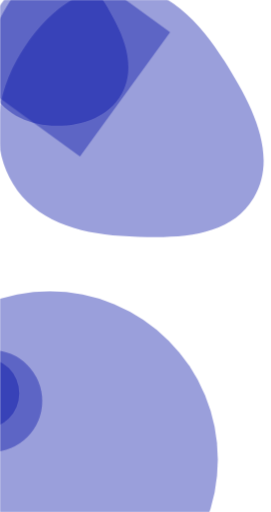
t = 0.00 s
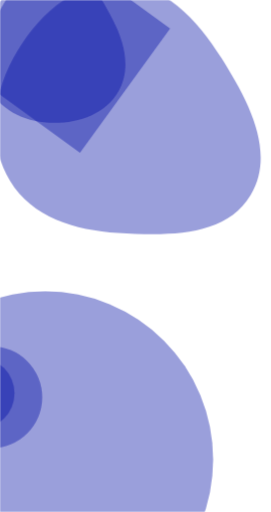
t = 0.75 s
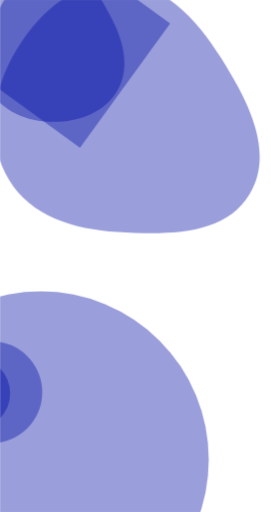
t = 2.25 s
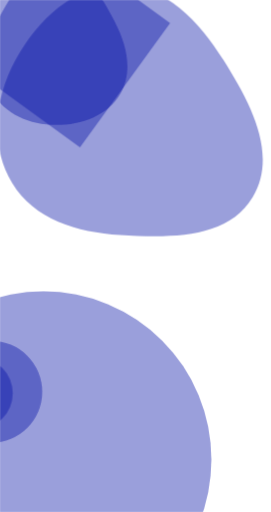
t = 3.00 s
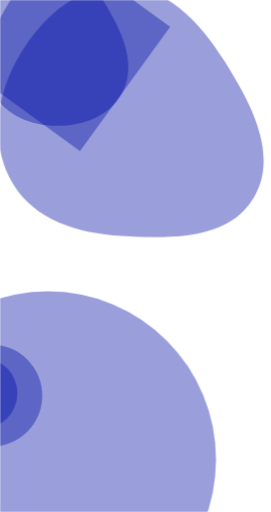
t = 3.75 s
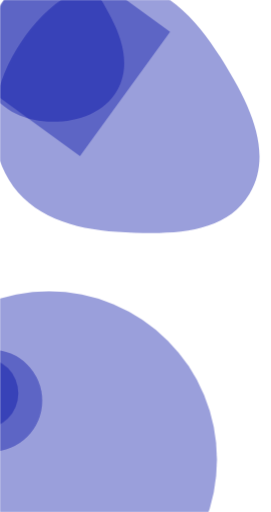
t = 5.25 s

The animated SVG that drew these frames (rendered in a browser with its animation timeline set to each time). Animation: 3 CSS @keyframes rules; one cycle of 6.00 s, repeats indefinitely.

<?xml version="1.0" encoding="utf-8"?>
<svg version="1.1" width="296.9px" height="560" preserveAspectRatio="none" viewBox="0 0 296.918 560" xmlns="http://www.w3.org/2000/svg">
  <g mask="url(#SvgjsMask1010)" fill="none">
    <path d="M132.478,257.933C186.417,261.131,250.313,262.898,277.922,216.45C305.831,169.497,275.019,113.212,246.009,66.931C219.378,24.445,182.62,-15.463,132.478,-15.583C82.176,-15.704,42.139,22.253,18.001,66.385C-5.054,108.537,-10.522,159.569,14.125,200.81C38.211,241.112,85.609,255.154,132.478,257.933" fill="rgba(3, 15, 166, 0.4)" class="triangle-float2"/>
    <path d="M61.929,137.649C90.207,137.873,119.053,127.563,133.108,103.024C147.095,78.605,139.633,49.525,126.729,24.517C112.324,-3.402,93.345,-35.017,61.929,-34.925C30.594,-34.833,11.935,-3.062,-2.214,24.896C-14.666,49.5,-20.957,77.943,-7.322,101.911C6.445,126.11,34.089,137.428,61.929,137.649" fill="rgba(3, 15, 166, 0.4)" class="triangle-float2"/>
    <path d="M186.3682096889592 35.351704072302375L50.45335463396805-63.39621831283309-48.29456775116742 72.51863674215807 87.62028730382374 171.26655912729353z" fill="rgba(3, 15, 166, 0.4)" class="triangle-float3"/>
    <path d="M-65.2 438.53 a55.73 55.73 0 1 0 111.46 0 a55.73 55.73 0 1 0 -111.46 0z" fill="rgba(3, 15, 166, 0.4)" class="triangle-float3"/>
    <path d="M-56.81 430.14 a38.95 38.95 0 1 0 77.9 0 a38.95 38.95 0 1 0 -77.9 0z" fill="rgba(3, 15, 166, 0.4)" class="triangle-float1"/>
    <path d="M-129.33 502.66 a183.99 183.99 0 1 0 367.98 0 a183.99 183.99 0 1 0 -367.98 0z" fill="rgba(3, 15, 166, 0.4)" class="triangle-float1"/>
  </g>
  <defs>
    <mask id="SvgjsMask1010">
      <rect width="1440" height="560" fill="#ffffff"/>
    </mask>
    <style>
                @keyframes float1 {
                    0%{transform: translate(0, 0)}
                    50%{transform: translate(-10px, 0)}
                    100%{transform: translate(0, 0)}
                }

                .triangle-float1 {
                    animation: float1 5s infinite;
                }

                @keyframes float2 {
                    0%{transform: translate(0, 0)}
                    50%{transform: translate(-5px, -5px)}
                    100%{transform: translate(0, 0)}
                }

                .triangle-float2 {
                    animation: float2 4s infinite;
                }

                @keyframes float3 {
                    0%{transform: translate(0, 0)}
                    50%{transform: translate(0, -10px)}
                    100%{transform: translate(0, 0)}
                }

                .triangle-float3 {
                    animation: float3 6s infinite;
                }
            </style>
  </defs>
</svg>